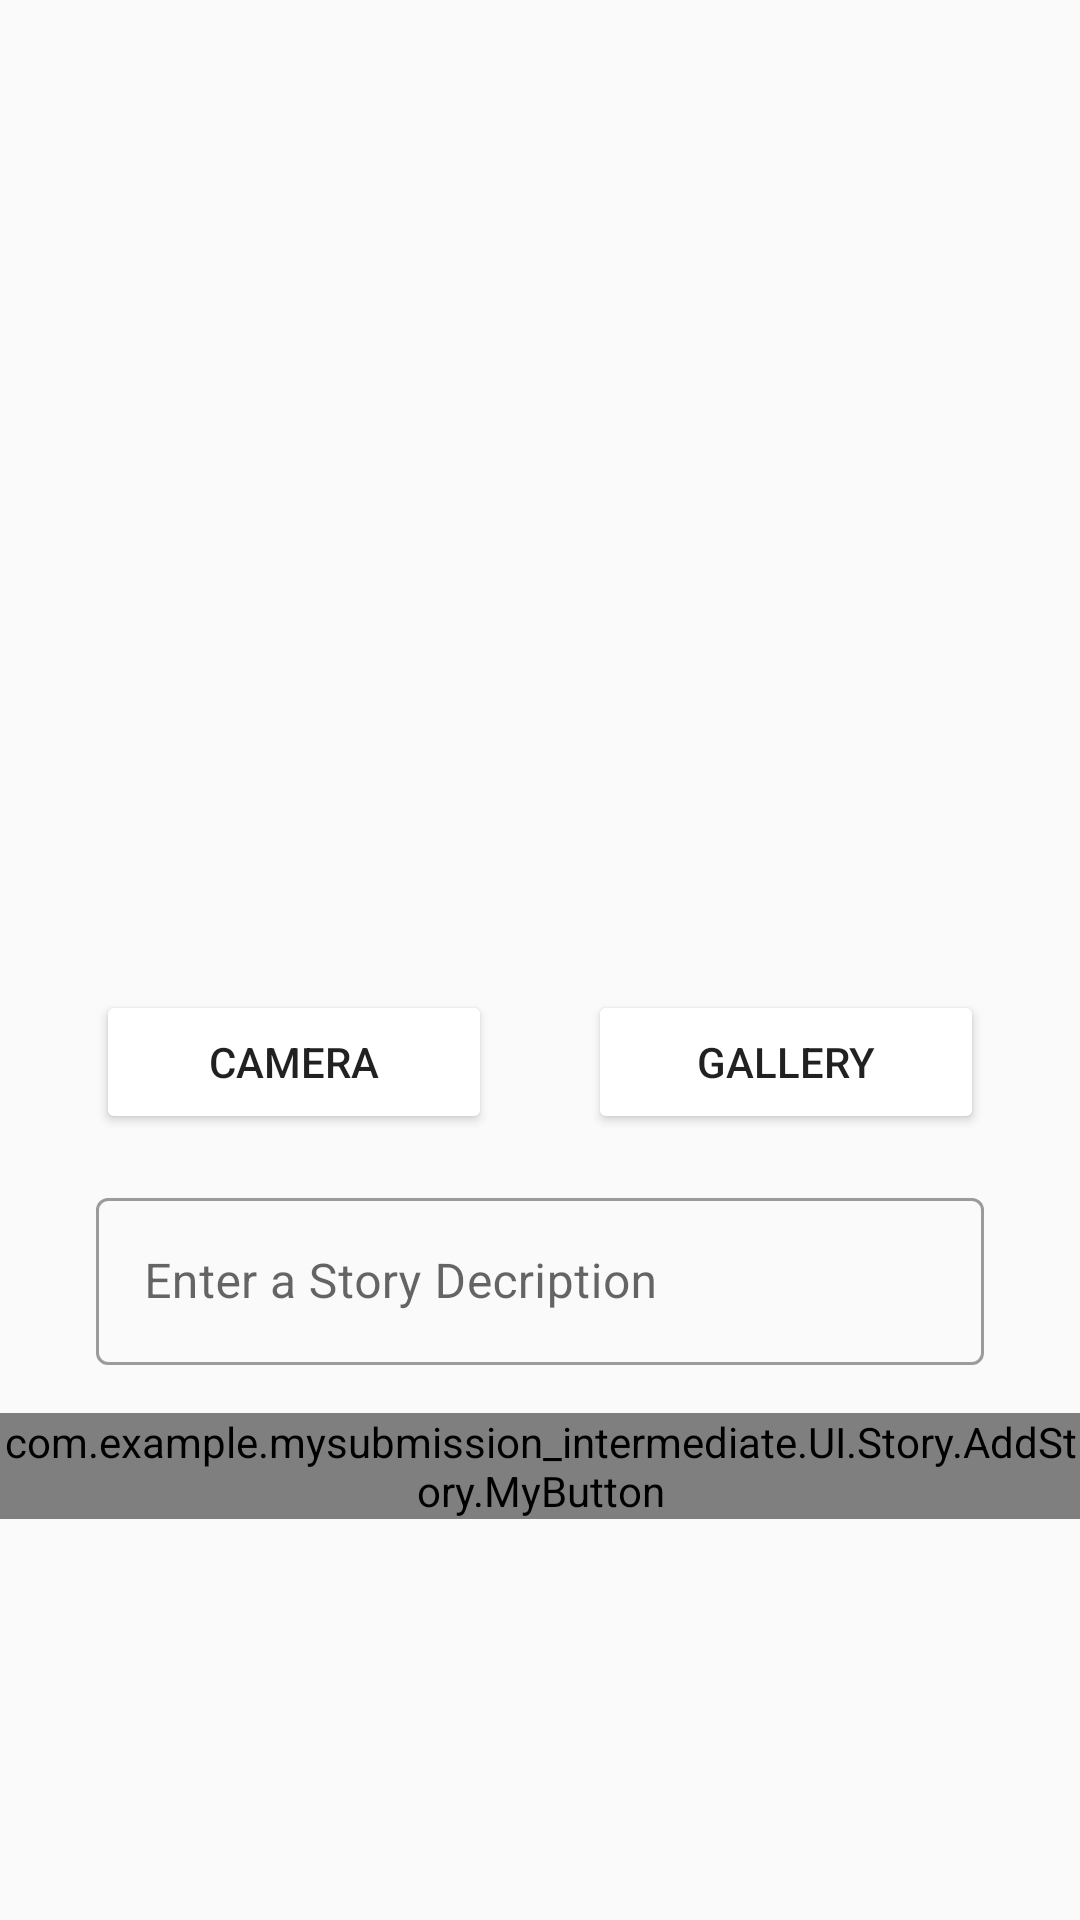

Write the Android layout XML for this screen, with the resource values it uses.
<!-- AndroidManifest.xml: application theme Theme.MySubmission_intermediate -->
<!-- res/layout/fragment_add_story.xml -->
<?xml version="1.0" encoding="utf-8"?>
<ScrollView xmlns:android="http://schemas.android.com/apk/res/android"
    android:layout_width="match_parent"
    android:layout_height="match_parent">

    <androidx.constraintlayout.widget.ConstraintLayout xmlns:android="http://schemas.android.com/apk/res/android"
        xmlns:app="http://schemas.android.com/apk/res-auto"
        xmlns:tools="http://schemas.android.com/tools"
        android:layout_width="match_parent"
        android:layout_height="match_parent"
        tools:context=".UI.Story.AddStory.AddStoryFragment">


        
        <ImageView
            android:id="@+id/ImageView"
            android:layout_width="250dp"
            android:layout_height="250dp"
            android:layout_marginTop="48dp"
            android:contentDescription="@string/add_story"
            app:layout_constraintEnd_toEndOf="parent"
            app:layout_constraintStart_toStartOf="parent"
            app:layout_constraintTop_toTopOf="parent"
            app:srcCompat="@drawable/ic_baseline_image_24" />

        <Button
            android:id="@+id/btnCamera"
            android:layout_width="0dp"
            android:layout_height="wrap_content"
            android:layout_marginStart="32dp"
            android:layout_marginTop="32dp"
            android:layout_marginEnd="16dp"
            android:backgroundTint="@color/main_gray"
            android:text="@string/camera"
            app:layout_constraintEnd_toStartOf="@+id/guideline"
            app:layout_constraintStart_toStartOf="parent"
            app:layout_constraintTop_toBottomOf="@+id/ImageView" />

        <Button
            android:id="@+id/btnGallery"
            android:layout_width="0dp"
            android:layout_height="wrap_content"
            android:layout_marginStart="16dp"
            android:layout_marginTop="32dp"
            android:layout_marginEnd="32dp"
            android:backgroundTint="@color/main_gray"
            android:text="@string/gallery"
            app:layout_constraintEnd_toEndOf="parent"
            app:layout_constraintStart_toStartOf="@+id/guideline"
            app:layout_constraintTop_toBottomOf="@+id/ImageView" />

        <com.google.android.material.textfield.TextInputLayout
            android:id="@+id/desc_story"
            style="@style/Widget.MaterialComponents.TextInputLayout.OutlinedBox"
            android:layout_width="0dp"
            android:layout_height="wrap_content"
            android:layout_marginHorizontal="32dp"
            android:layout_marginTop="16dp"
            android:hint="@string/story_desc"
            app:layout_constraintEnd_toEndOf="parent"
            app:layout_constraintStart_toStartOf="parent"
            app:layout_constraintTop_toBottomOf="@+id/btnGallery">

            <com.google.android.material.textfield.TextInputEditText
                android:id="@+id/et_desc_story"
                android:layout_width="match_parent"
                android:layout_height="wrap_content"
                android:ems="10"
                android:inputType="textMultiLine"
                tools:ignore="SpeakableTextPresentCheck" />
        </com.google.android.material.textfield.TextInputLayout>

        <com.example.mysubmission_intermediate.UI.Story.AddStory.MyButton
            android:id="@+id/btnUpload"
            android:layout_width="wrap_content"
            android:layout_height="wrap_content"
            android:layout_marginTop="16dp"
            android:text="@string/upload"
            app:layout_constraintBottom_toBottomOf="parent"
            android:layout_marginBottom="100dp"
            app:layout_constraintEnd_toEndOf="@+id/desc_story"
            app:layout_constraintStart_toStartOf="@+id/desc_story"
            app:layout_constraintTop_toBottomOf="@+id/desc_story" />

        <androidx.constraintlayout.widget.Guideline
            android:id="@+id/guideline"
            android:layout_width="match_parent"
            android:layout_height="match_parent"
            android:orientation="vertical"
            app:layout_constraintGuide_percent="0.5" />

    </androidx.constraintlayout.widget.ConstraintLayout>

</ScrollView>
<!-- resources referenced by this layout -->
<resources>
  <string name="add_story">Add Story</string>
  <string name="camera">Camera</string>
  <string name="gallery">Gallery</string>
  <string name="story_desc">Enter a Story Decription</string>
  <string name="upload">Upload</string>
  <style name="Theme.MySubmission_intermediate" parent="Theme.MaterialComponents.DayNight.DarkActionBar.Bridge">
          
          <item name="colorPrimary">@color/purple_500</item>
          <item name="colorPrimaryVariant">@color/purple_700</item>
          <item name="colorOnPrimary">@color/white</item>
          
          <item name="colorSecondary">@color/teal_200</item>
          <item name="colorSecondaryVariant">@color/teal_700</item>
          <item name="colorOnSecondary">@color/black</item>
          
          <item name="android:statusBarColor" tools:targetApi="l">?attr/colorPrimaryVariant</item>
          
      </style>
  <!-- not gathered from this repository: default colours our renderer supplied (Android Studio template values) -->
  <color name="purple_500">#FF6200EE</color>
  <color name="purple_700">#FF3700B3</color>
  <color name="teal_200">#FF03DAC5</color>
  <color name="teal_700">#FF018786</color>
  <color name="black">#FF000000</color>
  <color name="white">#FFFFFFFF</color>
</resources>
